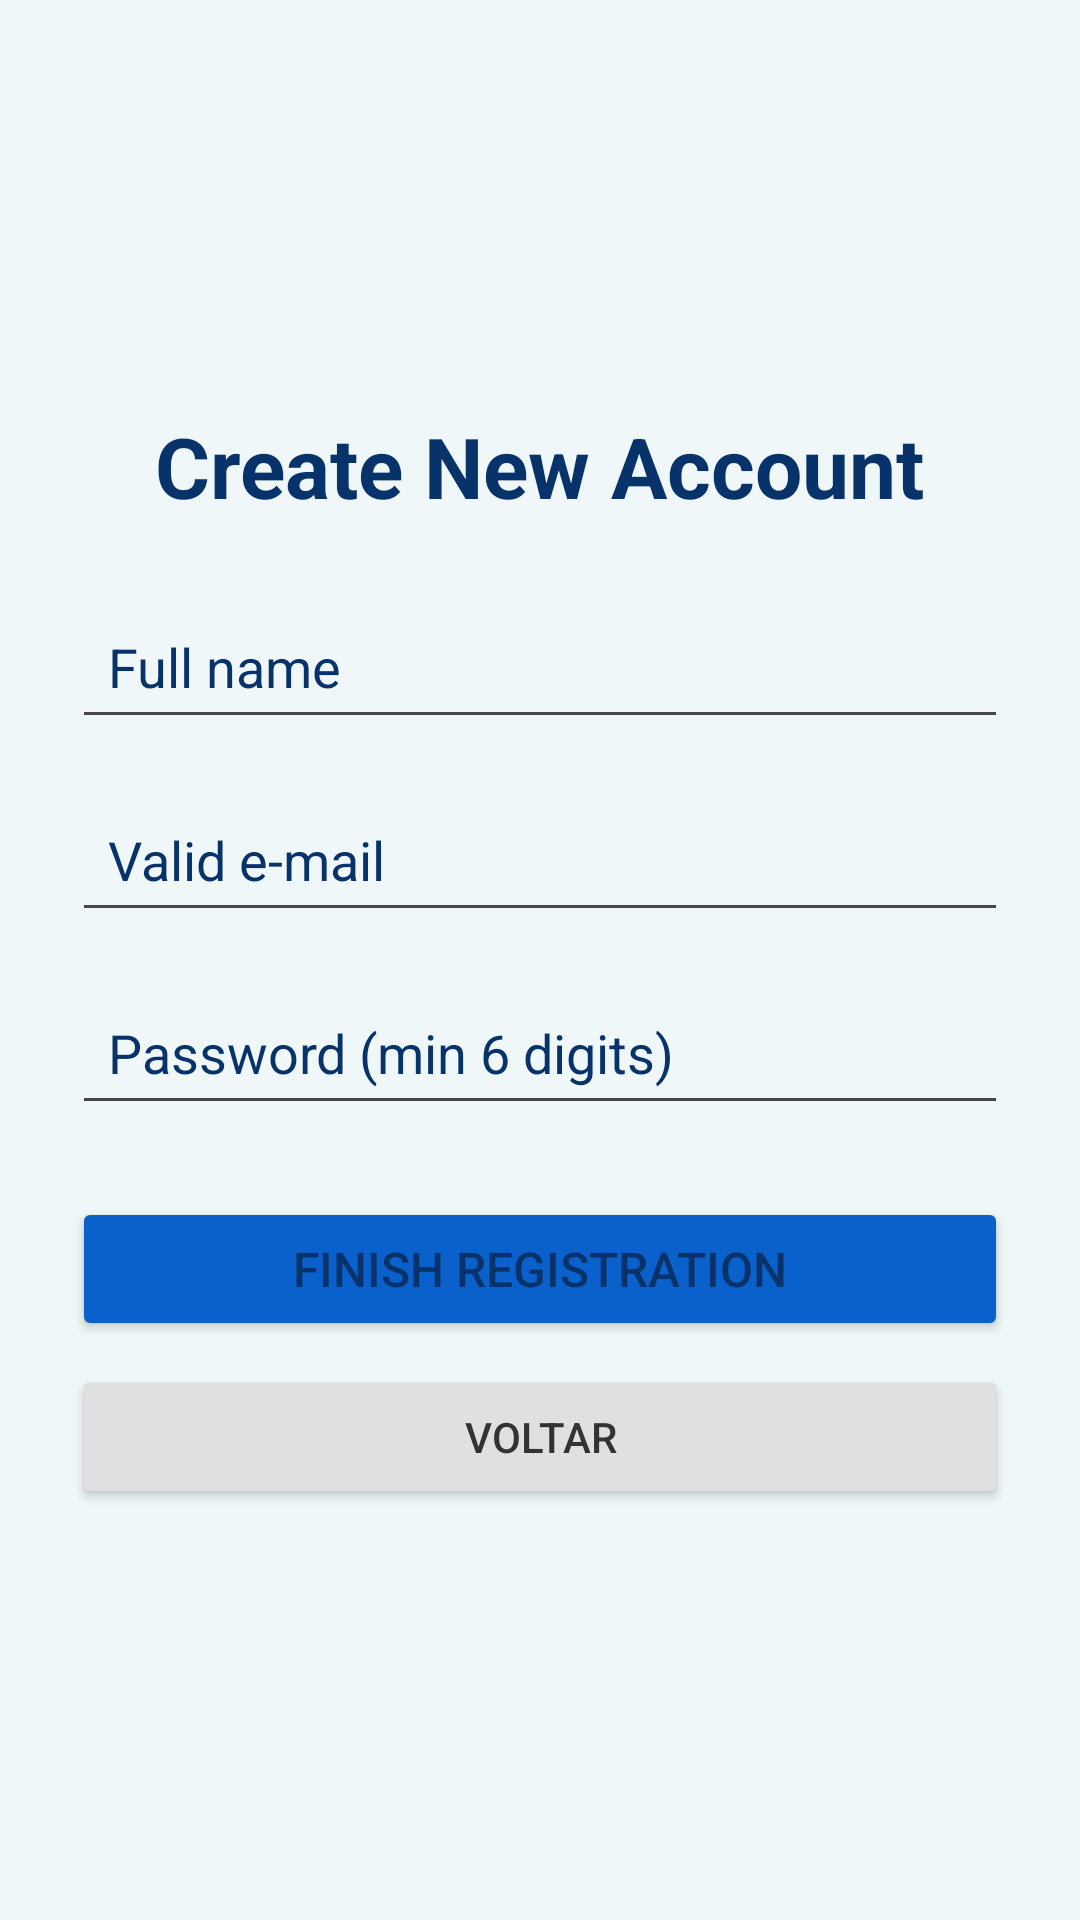

Android layout source for this screen:
<!-- AndroidManifest.xml: application theme Theme.DiarioInteligente -->
<!-- res/layout/activity_register.xml -->
<?xml version="1.0" encoding="utf-8"?>
<LinearLayout xmlns:android="http://schemas.android.com/apk/res/android"
    android:layout_width="match_parent"
    android:layout_height="match_parent"
    android:orientation="vertical"
    android:padding="24dp"
    android:gravity="center_vertical"
    android:background="?attr/android:windowBackground">

    <TextView
        android:layout_width="wrap_content"
        android:layout_height="wrap_content"
        android:text="@string/title_register"
        android:textSize="28sp"
        android:textStyle="bold"
        android:textColor="?attr/colorOnBackground"
        android:layout_marginBottom="24dp"
        android:layout_gravity="center_horizontal" />

    <EditText
        android:id="@+id/edtNomeCadastro"
        android:layout_width="match_parent"
        android:layout_height="wrap_content"
        android:hint="@string/hint_name_register"
        android:inputType="textPersonName"
        android:padding="12dp"
        android:textColor="?attr/colorOnBackground"
        android:textColorHint="?attr/colorOnBackground"
        android:layout_marginBottom="16dp"
        />

    <EditText
        android:id="@+id/edtEmailCadastro"
        android:layout_width="match_parent"
        android:layout_height="wrap_content"
        android:hint="@string/hint_email_register"
        android:inputType="textEmailAddress"
        android:padding="12dp"
        android:textColor="?attr/colorOnBackground"
        android:textColorHint="?attr/colorOnBackground"
        android:layout_marginBottom="16dp" />

    <EditText
        android:id="@+id/edtSenhaCadastro"
        android:layout_width="match_parent"
        android:layout_height="wrap_content"
        android:hint="@string/hint_password_register"
        android:inputType="textPassword"
        android:padding="12dp"
        android:textColor="?attr/colorOnBackground"
        android:textColorHint="?attr/colorOnBackground"
        android:layout_marginBottom="24dp" />

    <Button
        android:id="@+id/btnCadastrar"
        android:layout_width="match_parent"
        android:layout_height="wrap_content"
        android:text="@string/btn_register"
        android:backgroundTint="?attr/colorPrimary"
        android:textColor="?attr/colorOnSurface"
        android:textSize="16sp" />

    <Button
        android:id="@+id/btnVoltar"
        android:layout_width="match_parent"
        android:layout_height="wrap_content"
        android:layout_marginTop="8dp"
        android:text="Voltar"
        android:backgroundTint="#E0E0E0"
        android:textColor="#333333"/>

</LinearLayout>
<!-- resources referenced by this layout -->
<resources>
  <string name="btn_register">Finish Registration</string>
  <string name="hint_email_register">Valid e-mail</string>
  <string name="hint_name_register">Full name</string>
  <string name="hint_password_register">Password (min 6 digits)</string>
  <string name="title_register">Create New Account</string>
  <style name="Theme.DiarioInteligente" parent="Base.Theme.DiarioInteligente" />
  <style name="Base.Theme.DiarioInteligente" parent="Theme.Material3.DayNight.NoActionBar">
          <item name="colorPrimary">@color/day_primary</item>
          <item name="colorSecondary">@color/day_secondary</item>
  
          <item name="android:windowBackground">@color/day_background</item>
          <item name="colorSurface">@color/day_surface</item>
  
          <item name="colorOnBackground">@color/day_text</item>
          <item name="colorOnSurface">@color/day_text</item>
      </style>
  <color name="day_primary">#0A61CB</color>
  <color name="day_secondary">#08326A</color>
  <color name="day_background">#EFF7F9</color>
  <color name="day_surface">#FFFFFF</color>
  <color name="day_text">#08326A</color>
</resources>
